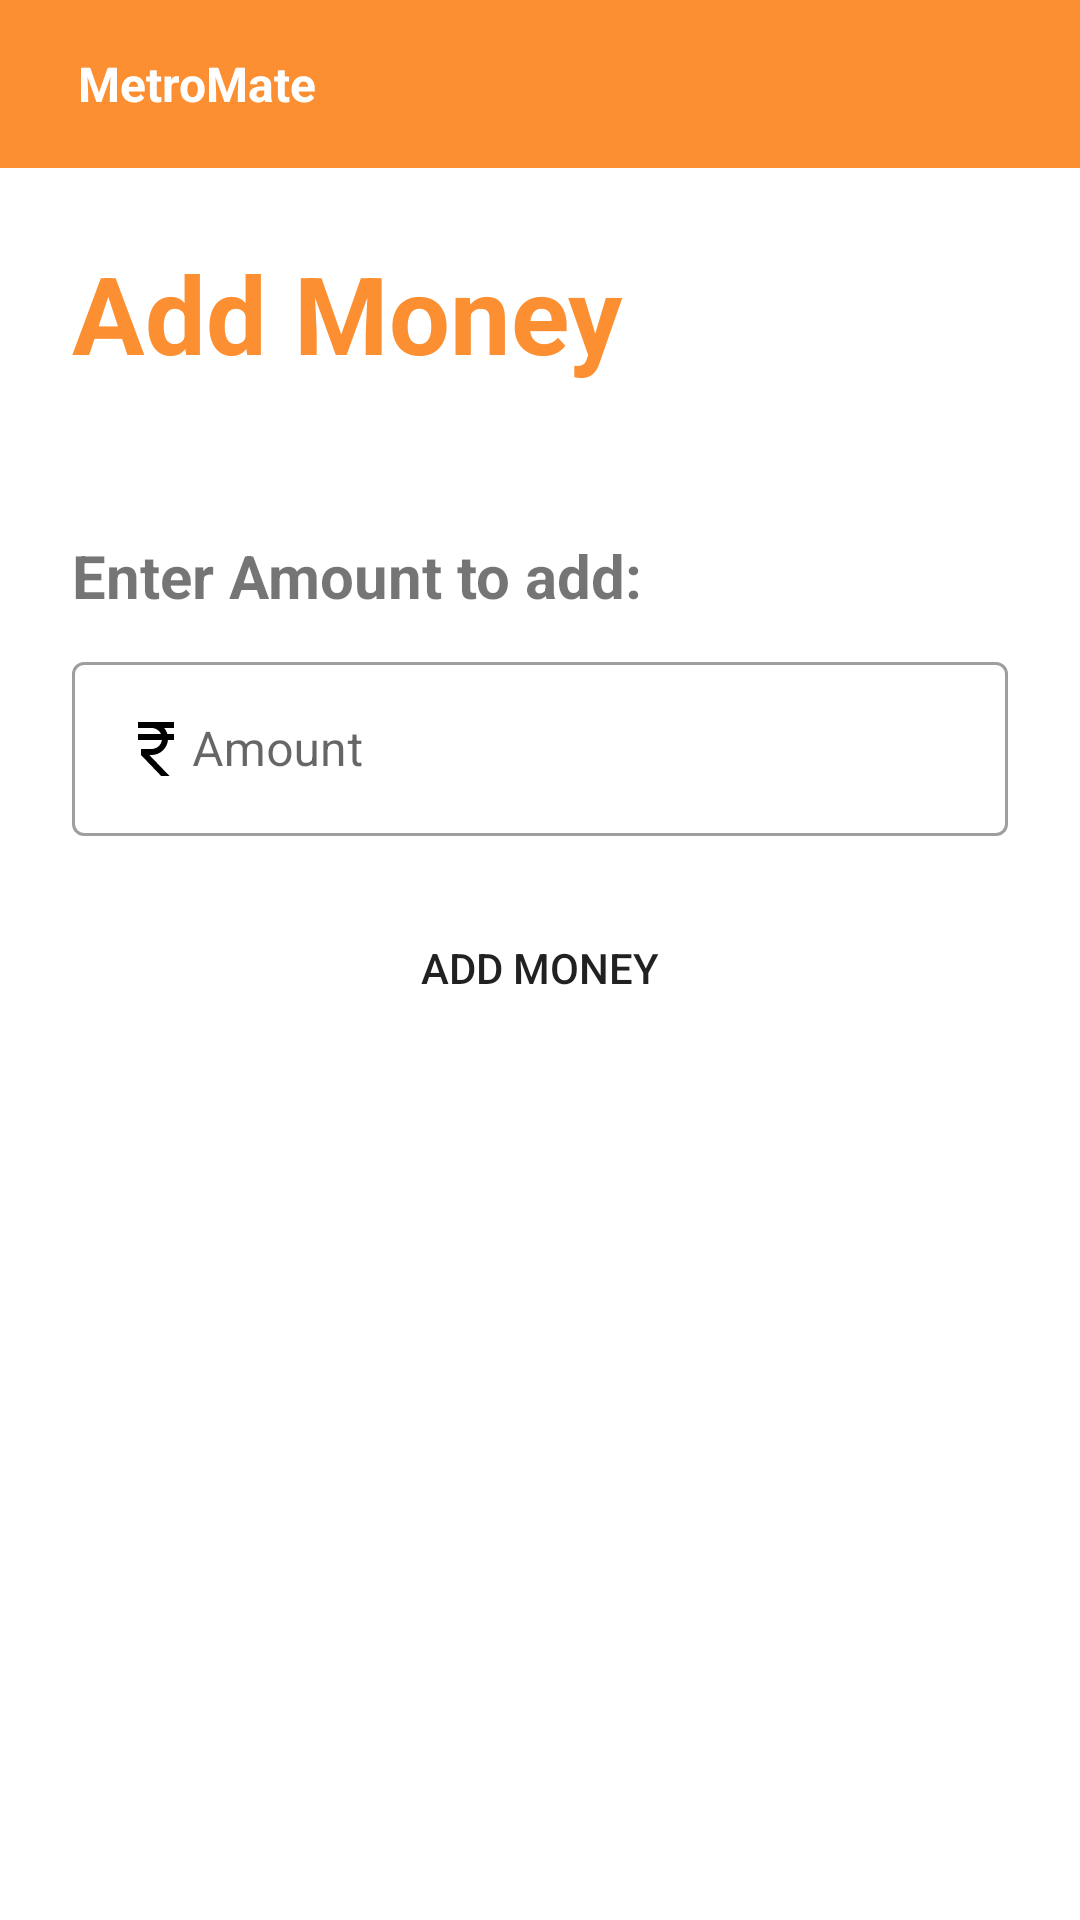

Here is an Android app screen rendered from its layout file. Give the layout XML and the strings, colors and styles it references.
<!-- AndroidManifest.xml: application theme Theme.MetroMate -->
<!-- res/layout/activity_add_money.xml -->
<?xml version="1.0" encoding="utf-8"?>
<LinearLayout
    xmlns:android="http://schemas.android.com/apk/res/android"
    xmlns:app="http://schemas.android.com/apk/res-auto"
    xmlns:tools="http://schemas.android.com/tools"
    android:layout_width="match_parent"
    android:layout_height="match_parent"
    android:orientation="vertical"
    tools:context=".ReceiptActivity">

    <com.google.android.material.appbar.AppBarLayout
        android:layout_width="match_parent"
        android:layout_height="wrap_content">

        <androidx.appcompat.widget.Toolbar
            android:id="@+id/toolbar"
            android:layout_width="match_parent"
            android:layout_height="?attr/actionBarSize"
            android:background="?attr/colorPrimaryVariant"
            android:elevation="4dp"
            android:theme="@style/ThemeOverlay.AppCompat.ActionBar"
            app:popupTheme="@style/ThemeOverlay.AppCompat">

            <RelativeLayout
                android:layout_width="wrap_content"
                android:layout_height="wrap_content"
                android:padding="10dp">

                <TextView
                    android:id="@+id/heading"
                    android:layout_width="wrap_content"
                    android:layout_height="wrap_content"
                    android:layout_alignParentStart="true"
                    android:layout_centerVertical="true"
                    android:text="MetroMate"
                    android:textColor="?attr/colorOnPrimary"
                    android:textSize="16sp"
                    android:textStyle="bold" />

            </RelativeLayout>

        </androidx.appcompat.widget.Toolbar>

    </com.google.android.material.appbar.AppBarLayout>

    <ScrollView
        android:layout_width="match_parent"
        android:layout_height="wrap_content">

        <LinearLayout
            android:layout_width="match_parent"
            android:layout_height="wrap_content"
            android:layout_gravity="center_horizontal"
            android:orientation="vertical"
            android:padding="24dp">

            <TextView
                android:layout_width="match_parent"
                android:layout_height="wrap_content"
                android:text="Add Money"
                android:textColor="@color/orange200"
                android:textSize="36sp"
                android:textStyle="bold" />

            <TextView
                android:layout_width="match_parent"
                android:layout_height="wrap_content"
                android:text="Enter Amount to add:"
                android:layout_marginTop="50sp"
                android:textSize="20sp"
                android:textStyle="bold"/>

            <com.google.android.material.textfield.TextInputLayout
                android:id="@+id/addMoney_amount"
                style="@style/Widget.MaterialComponents.TextInputLayout.OutlinedBox"
                android:layout_width="match_parent"
                android:layout_height="wrap_content"
                android:layout_marginTop="10dp"
                android:hint="Amount"
                android:transitionName="username_tran">

                <com.google.android.material.textfield.TextInputEditText
                    android:layout_width="match_parent"
                    android:layout_height="match_parent"
                    android:inputType="number"
                    android:drawableLeft="@drawable/baseline_currency_rupee_24"/>

            </com.google.android.material.textfield.TextInputLayout>


            <Button
                android:id="@+id/addedMoney_button"
                android:layout_width="match_parent"
                android:layout_height="wrap_content"
                android:layout_marginTop="20dp"
                android:background="@drawable/border_background"
                android:paddingTop="10dp"
                android:paddingBottom="10dp"
                android:text="ADD MONEY" />

        </LinearLayout>


    </ScrollView>



</LinearLayout>
<!-- resources referenced by this layout -->
<resources>
  <color name="orange200">#FC8F32</color>
  <!-- drawable baseline_currency_rupee_24 (drawable) -->
  <vector android:height="24dp" android:tint="@color/black"
      android:viewportHeight="24" android:viewportWidth="24"
      android:width="24dp" xmlns:android="http://schemas.android.com/apk/res/android">
      <path android:fillColor="@android:color/white" android:pathData="M13.66,7C13.1,5.82 11.9,5 10.5,5L6,5V3h12v2l-3.26,0c0.48,0.58 0.84,1.26 1.05,2L18,7v2l-2.02,0c-0.25,2.8 -2.61,5 -5.48,5H9.77l6.73,7h-2.77L7,14v-2h3.5c1.76,0 3.22,-1.3 3.46,-3L6,9V7L13.66,7z"/>
  </vector>
  <style name="Theme.MetroMate" parent="Theme.MaterialComponents.DayNight.NoActionBar">
          
          <item name="colorPrimary">@color/orange200</item>
          <item name="colorPrimaryVariant">@color/orange200</item>
          <item name="colorOnPrimary">@color/white</item>
          
          <item name="colorSecondary">@color/teal_200</item>
          <item name="colorSecondaryVariant">@color/teal_700</item>
          <item name="colorOnSecondary">@color/black</item>
          
          <item name="android:statusBarColor">?attr/colorPrimaryVariant</item>
          
      </style>
  <color name="black">#FF000000</color>
  <color name="white">#FFFFFFFF</color>
  <color name="teal_200">#FF03DAC5</color>
  <color name="teal_700">#FF018786</color>
</resources>
